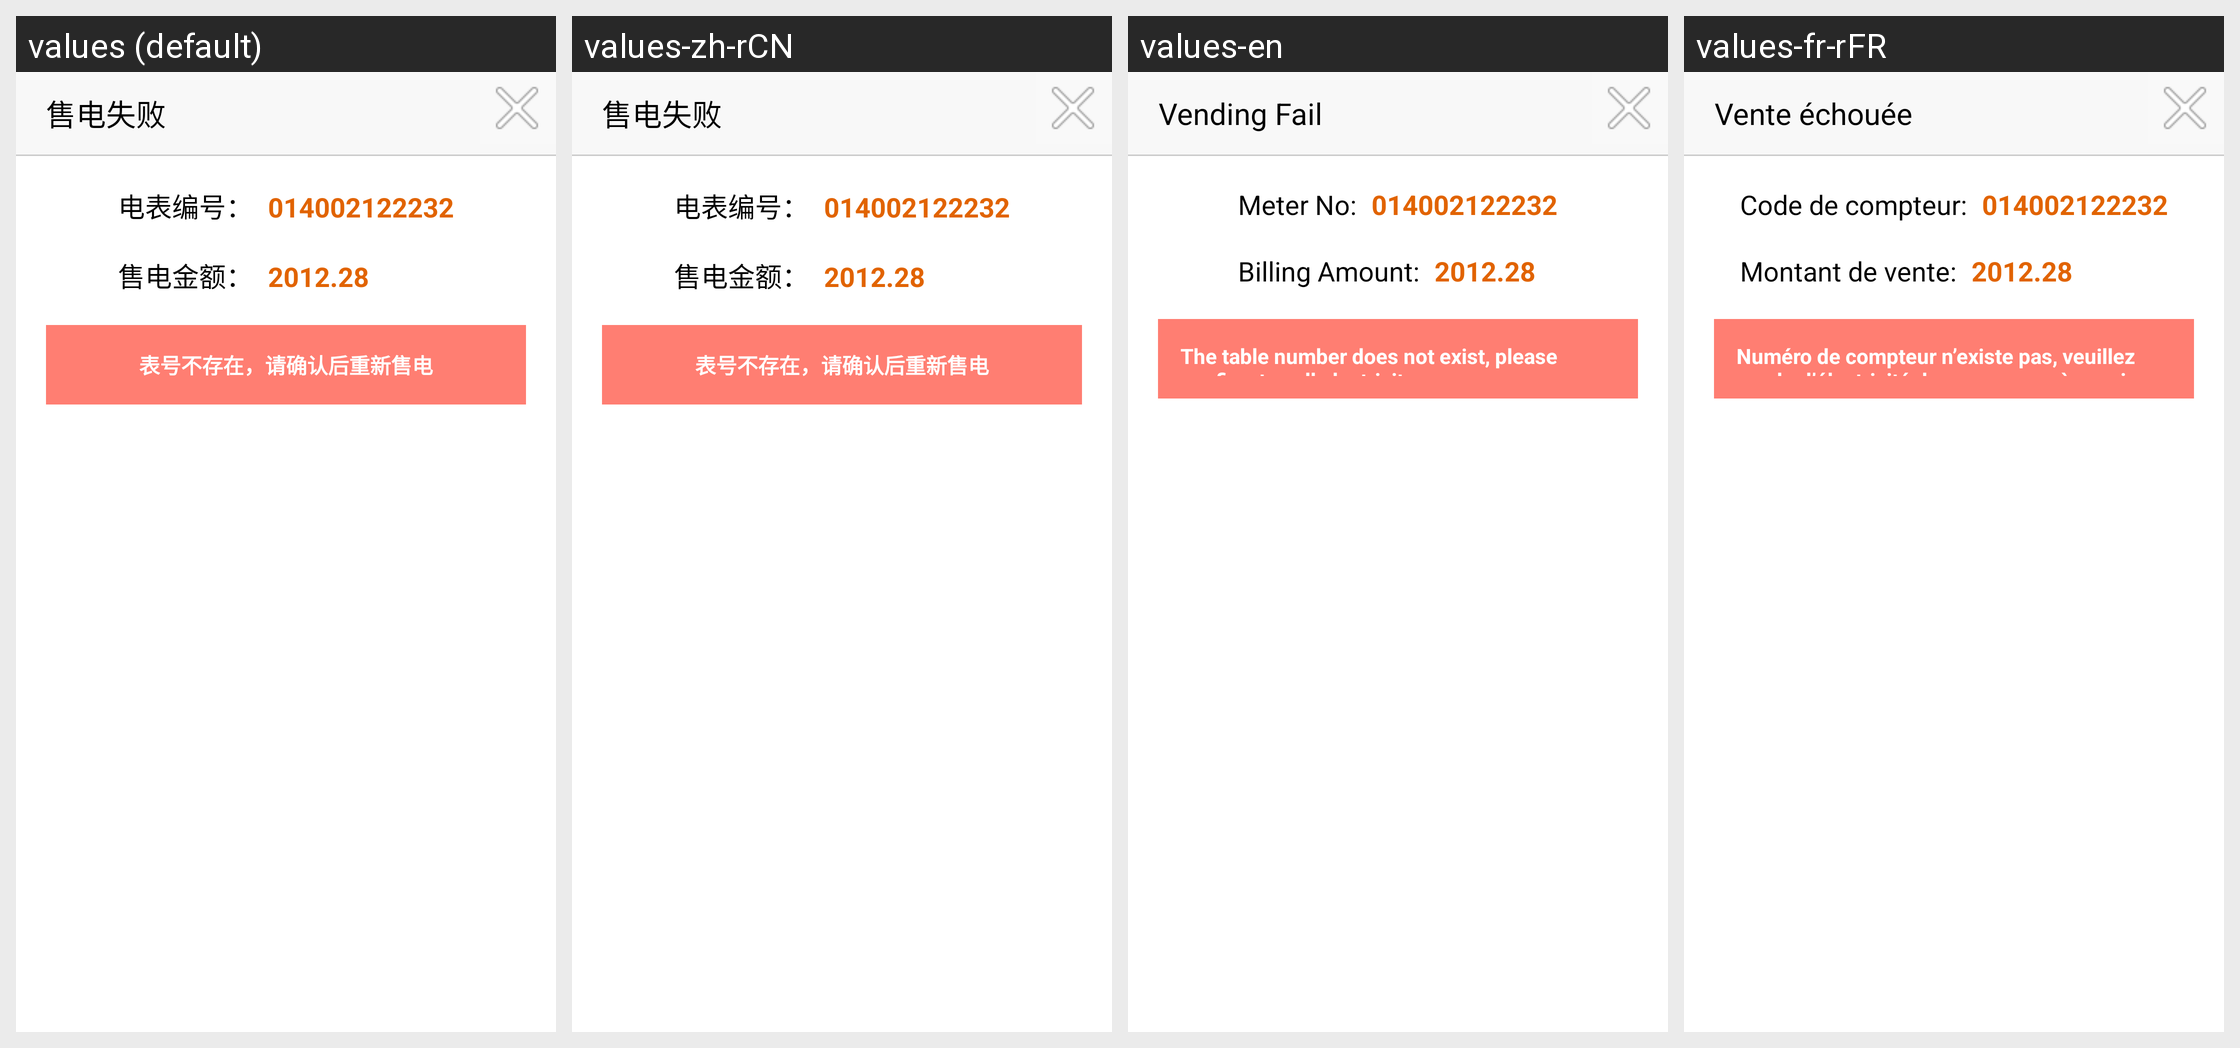

The Android screen above is rendered under several locales of the same app. Produce the string resources it draws, with the default and per-locale values.
Android screen res/layout/dialog_sms_goudianshibai.xml rendered under 4 locales, left to right: values (default), values-zh-rCN, values-en, values-fr-rFR. Device: Nexus 5 (rendered at 1080×1920; each locale shown at half size, 540×960, under a caption strip naming it); theme OrangeTheme.
Strings drawn on this screen, with the default value and each locale's value (text and hints the layout hard-codes, and strings that could not be matched under every locale, appear in the picture but are not listed):

duanxingoudian_tv_shoudianshibai
  values: 售电失败
  values-zh-rCN: 售电失败
  values-en: Vending Fail
  values-fr-rFR: Vente échouée

shoufeidetail_tv_dianbiaobianhao
  values: 电表编号：
  values-zh-rCN: 电表编号：
  values-en: Meter No:
  values-fr-rFR: Code de compteur:

shoufeidetail_tv_shoudianjine
  values: 售电金额：
  values-zh-rCN: 售电金额：
  values-en: Billing Amount:
  values-fr-rFR: Montant de vente:

duanxingoudian_tv_notExist
  values: 表号不存在，请确认后重新售电
  values-zh-rCN: 表号不存在，请确认后重新售电
  values-en: The table number does not exist, please confirm to sell electricity
  values-fr-rFR: Numéro de compteur n’existe pas, veuillez vendre l’électricité de nouveau après avoir confirmé
